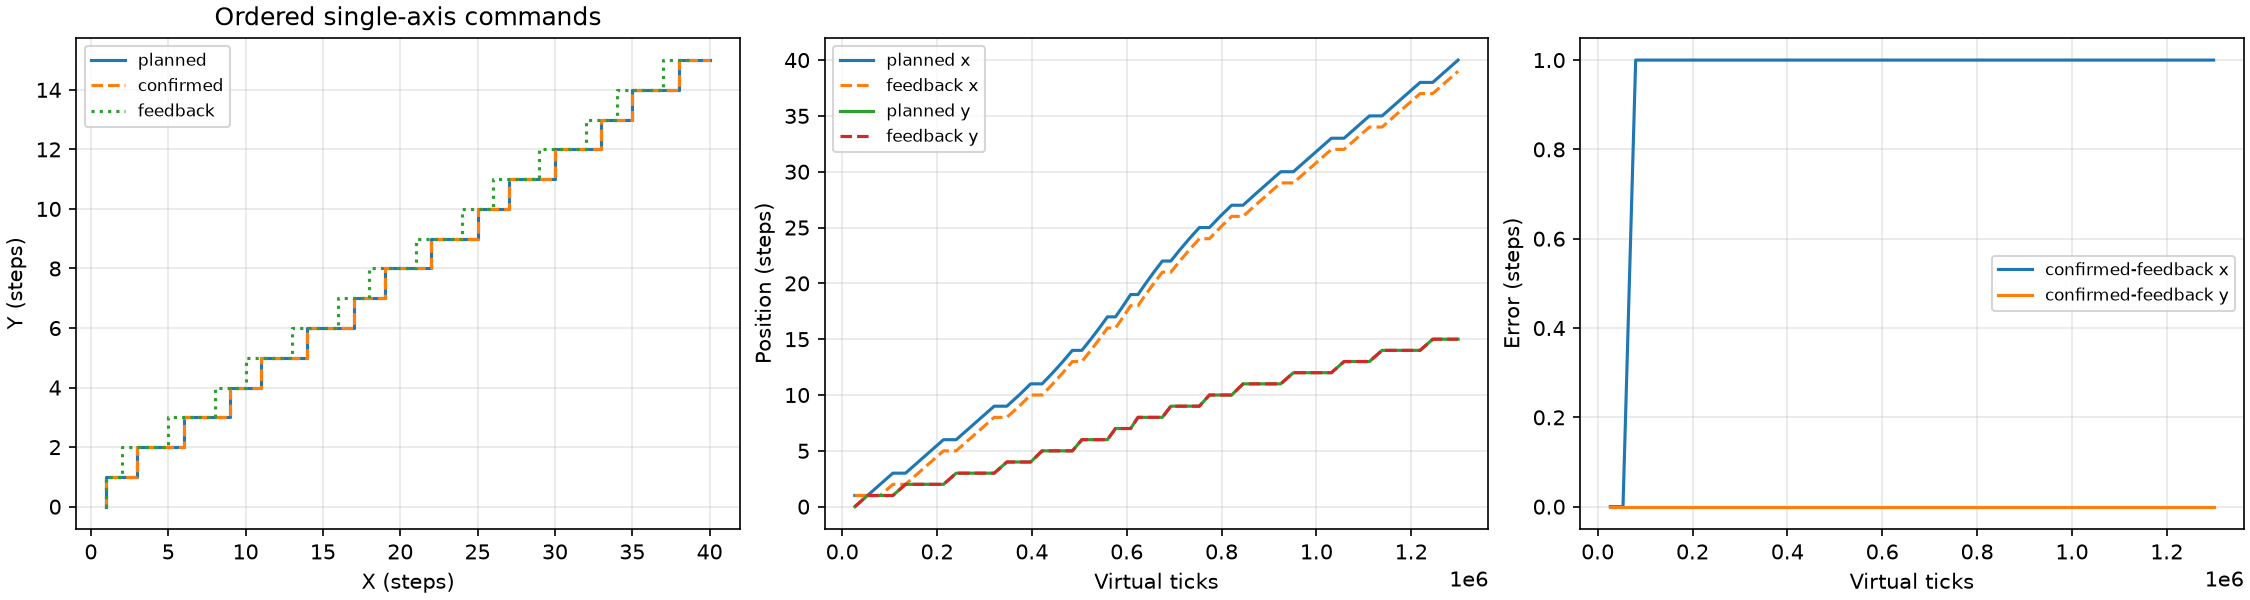

The data file committed next to this chart (first rows):
event_id, virtual_ticks, axis, direction, period, target_x, target_y, planned_x, planned_y, confirmed_x, confirmed_y, plant_x, plant_y, encoder_x, encoder_y, feedback_x, feedback_y, error_x, error_y, confirmed_error_x, confirmed_error_y, accepted, state
1, 26715, X, 1, 26715, 40, 15, 1, 0, 1, 0, 1, 0, 1, 0, 1, 0, 0, 0, 0, 0, 1, ACTIVE
2, 53430, Y, 1, 26715, 40, 15, 1, 1, 1, 1, 1, 1, 1, 1, 1, 1, 0, 0, 0, 0, 1, ACTIVE
3, 80145, X, 1, 26715, 40, 15, 2, 1, 2, 1, 1, 1, 1, 1, 1, 1, 1, 0, 1, 0, 1, ACTIVE
4, 106860, X, 1, 26715, 40, 15, 3, 1, 3, 1, 2, 1, 2, 1, 2, 1, 1, 0, 1, 0, 1, ACTIVE
5, 133575, Y, 1, 26715, 40, 15, 3, 2, 3, 2, 2, 2, 2, 2, 2, 2, 1, 0, 1, 0, 1, ACTIVE
6, 160290, X, 1, 26715, 40, 15, 4, 2, 4, 2, 3, 2, 3, 2, 3, 2, 1, 0, 1, 0, 1, ACTIVE
7, 187005, X, 1, 26715, 40, 15, 5, 2, 5, 2, 4, 2, 4, 2, 4, 2, 1, 0, 1, 0, 1, ACTIVE
8, 213720, X, 1, 26715, 40, 15, 6, 2, 6, 2, 5, 2, 5, 2, 5, 2, 1, 0, 1, 0, 1, ACTIVE
9, 240435, Y, 1, 26715, 40, 15, 6, 3, 6, 3, 5, 3, 5, 3, 5, 3, 1, 0, 1, 0, 1, ACTIVE
10, 267150, X, 1, 26715, 40, 15, 7, 3, 7, 3, 6, 3, 6, 3, 6, 3, 1, 0, 1, 0, 1, ACTIVE
11, 293865, X, 1, 26715, 40, 15, 8, 3, 8, 3, 7, 3, 7, 3, 7, 3, 1, 0, 1, 0, 1, ACTIVE
12, 320580, X, 1, 26715, 40, 15, 9, 3, 9, 3, 8, 3, 8, 3, 8, 3, 1, 0, 1, 0, 1, ACTIVE
13, 347295, Y, 1, 26715, 40, 15, 9, 4, 9, 4, 8, 4, 8, 4, 8, 4, 1, 0, 1, 0, 1, ACTIVE
14, 373252, X, 1, 25957, 40, 15, 10, 4, 10, 4, 9, 4, 9, 4, 9, 4, 1, 0, 1, 0, 1, ACTIVE
15, 397419, X, 1, 24167, 40, 15, 11, 4, 11, 4, 10, 4, 10, 4, 10, 4, 1, 0, 1, 0, 1, ACTIVE
16, 421586, Y, 1, 24167, 40, 15, 11, 5, 11, 5, 10, 5, 10, 5, 10, 5, 1, 0, 1, 0, 1, ACTIVE
17, 444188, X, 1, 22602, 40, 15, 12, 5, 12, 5, 11, 5, 11, 5, 11, 5, 1, 0, 1, 0, 1, ACTIVE
18, 465413, X, 1, 21225, 40, 15, 13, 5, 13, 5, 12, 5, 12, 5, 12, 5, 1, 0, 1, 0, 1, ACTIVE
19, 485418, X, 1, 20005, 40, 15, 14, 5, 14, 5, 13, 5, 13, 5, 13, 5, 1, 0, 1, 0, 1, ACTIVE
20, 505423, Y, 1, 20005, 40, 15, 14, 6, 14, 6, 13, 6, 13, 6, 13, 6, 1, 0, 1, 0, 1, ACTIVE
21, 524341, X, 1, 18918, 40, 15, 15, 6, 15, 6, 14, 6, 14, 6, 14, 6, 1, 0, 1, 0, 1, ACTIVE
22, 542286, X, 1, 17945, 40, 15, 16, 6, 16, 6, 15, 6, 15, 6, 15, 6, 1, 0, 1, 0, 1, ACTIVE
23, 559355, X, 1, 17069, 40, 15, 17, 6, 17, 6, 16, 6, 16, 6, 16, 6, 1, 0, 1, 0, 1, ACTIVE
24, 576424, Y, 1, 17069, 40, 15, 17, 7, 17, 7, 16, 7, 16, 7, 16, 7, 1, 0, 1, 0, 1, ACTIVE
25, 592702, X, 1, 16278, 40, 15, 18, 7, 18, 7, 17, 7, 17, 7, 17, 7, 1, 0, 1, 0, 1, ACTIVE
26, 608261, X, 1, 15559, 40, 15, 19, 7, 19, 7, 18, 7, 18, 7, 18, 7, 1, 0, 1, 0, 1, ACTIVE
27, 623820, Y, 1, 15559, 40, 15, 19, 8, 19, 8, 18, 8, 18, 8, 18, 8, 1, 0, 1, 0, 1, ACTIVE
28, 640098, X, 1, 16278, 40, 15, 20, 8, 20, 8, 19, 8, 19, 8, 19, 8, 1, 0, 1, 0, 1, ACTIVE
29, 657167, X, 1, 17069, 40, 15, 21, 8, 21, 8, 20, 8, 20, 8, 20, 8, 1, 0, 1, 0, 1, ACTIVE
30, 675112, X, 1, 17945, 40, 15, 22, 8, 22, 8, 21, 8, 21, 8, 21, 8, 1, 0, 1, 0, 1, ACTIVE
31, 693057, Y, 1, 17945, 40, 15, 22, 9, 22, 9, 21, 9, 21, 9, 21, 9, 1, 0, 1, 0, 1, ACTIVE
32, 711975, X, 1, 18918, 40, 15, 23, 9, 23, 9, 22, 9, 22, 9, 22, 9, 1, 0, 1, 0, 1, ACTIVE
33, 731980, X, 1, 20005, 40, 15, 24, 9, 24, 9, 23, 9, 23, 9, 23, 9, 1, 0, 1, 0, 1, ACTIVE
34, 753205, X, 1, 21225, 40, 15, 25, 9, 25, 9, 24, 9, 24, 9, 24, 9, 1, 0, 1, 0, 1, ACTIVE
35, 774430, Y, 1, 21225, 40, 15, 25, 10, 25, 10, 24, 10, 24, 10, 24, 10, 1, 0, 1, 0, 1, ACTIVE
36, 797032, X, 1, 22602, 40, 15, 26, 10, 26, 10, 25, 10, 25, 10, 25, 10, 1, 0, 1, 0, 1, ACTIVE
37, 821199, X, 1, 24167, 40, 15, 27, 10, 27, 10, 26, 10, 26, 10, 26, 10, 1, 0, 1, 0, 1, ACTIVE
38, 845366, Y, 1, 24167, 40, 15, 27, 11, 27, 11, 26, 11, 26, 11, 26, 11, 1, 0, 1, 0, 1, ACTIVE
39, 871323, X, 1, 25957, 40, 15, 28, 11, 28, 11, 27, 11, 27, 11, 27, 11, 1, 0, 1, 0, 1, ACTIVE
40, 898038, X, 1, 26715, 40, 15, 29, 11, 29, 11, 28, 11, 28, 11, 28, 11, 1, 0, 1, 0, 1, ACTIVE
41, 924753, X, 1, 26715, 40, 15, 30, 11, 30, 11, 29, 11, 29, 11, 29, 11, 1, 0, 1, 0, 1, ACTIVE
42, 951468, Y, 1, 26715, 40, 15, 30, 12, 30, 12, 29, 12, 29, 12, 29, 12, 1, 0, 1, 0, 1, ACTIVE
43, 978183, X, 1, 26715, 40, 15, 31, 12, 31, 12, 30, 12, 30, 12, 30, 12, 1, 0, 1, 0, 1, ACTIVE
44, 1004898, X, 1, 26715, 40, 15, 32, 12, 32, 12, 31, 12, 31, 12, 31, 12, 1, 0, 1, 0, 1, ACTIVE
45, 1031613, X, 1, 26715, 40, 15, 33, 12, 33, 12, 32, 12, 32, 12, 32, 12, 1, 0, 1, 0, 1, ACTIVE
46, 1058328, Y, 1, 26715, 40, 15, 33, 13, 33, 13, 32, 13, 32, 13, 32, 13, 1, 0, 1, 0, 1, ACTIVE
47, 1085043, X, 1, 26715, 40, 15, 34, 13, 34, 13, 33, 13, 33, 13, 33, 13, 1, 0, 1, 0, 1, ACTIVE
48, 1111758, X, 1, 26715, 40, 15, 35, 13, 35, 13, 34, 13, 34, 13, 34, 13, 1, 0, 1, 0, 1, ACTIVE
49, 1138473, Y, 1, 26715, 40, 15, 35, 14, 35, 14, 34, 14, 34, 14, 34, 14, 1, 0, 1, 0, 1, ACTIVE
50, 1165188, X, 1, 26715, 40, 15, 36, 14, 36, 14, 35, 14, 35, 14, 35, 14, 1, 0, 1, 0, 1, ACTIVE
51, 1191903, X, 1, 26715, 40, 15, 37, 14, 37, 14, 36, 14, 36, 14, 36, 14, 1, 0, 1, 0, 1, ACTIVE
52, 1218618, X, 1, 26715, 40, 15, 38, 14, 38, 14, 37, 14, 37, 14, 37, 14, 1, 0, 1, 0, 1, ACTIVE
53, 1245333, Y, 1, 26715, 40, 15, 38, 15, 38, 15, 37, 15, 37, 15, 37, 15, 1, 0, 1, 0, 1, ACTIVE
54, 1272048, X, 1, 26715, 40, 15, 39, 15, 39, 15, 38, 15, 38, 15, 38, 15, 1, 0, 1, 0, 1, ACTIVE
55, 1298763, X, 1, 26715, 40, 15, 40, 15, 40, 15, 39, 15, 39, 15, 39, 15, 1, 0, 1, 0, 1, COMPLETE
